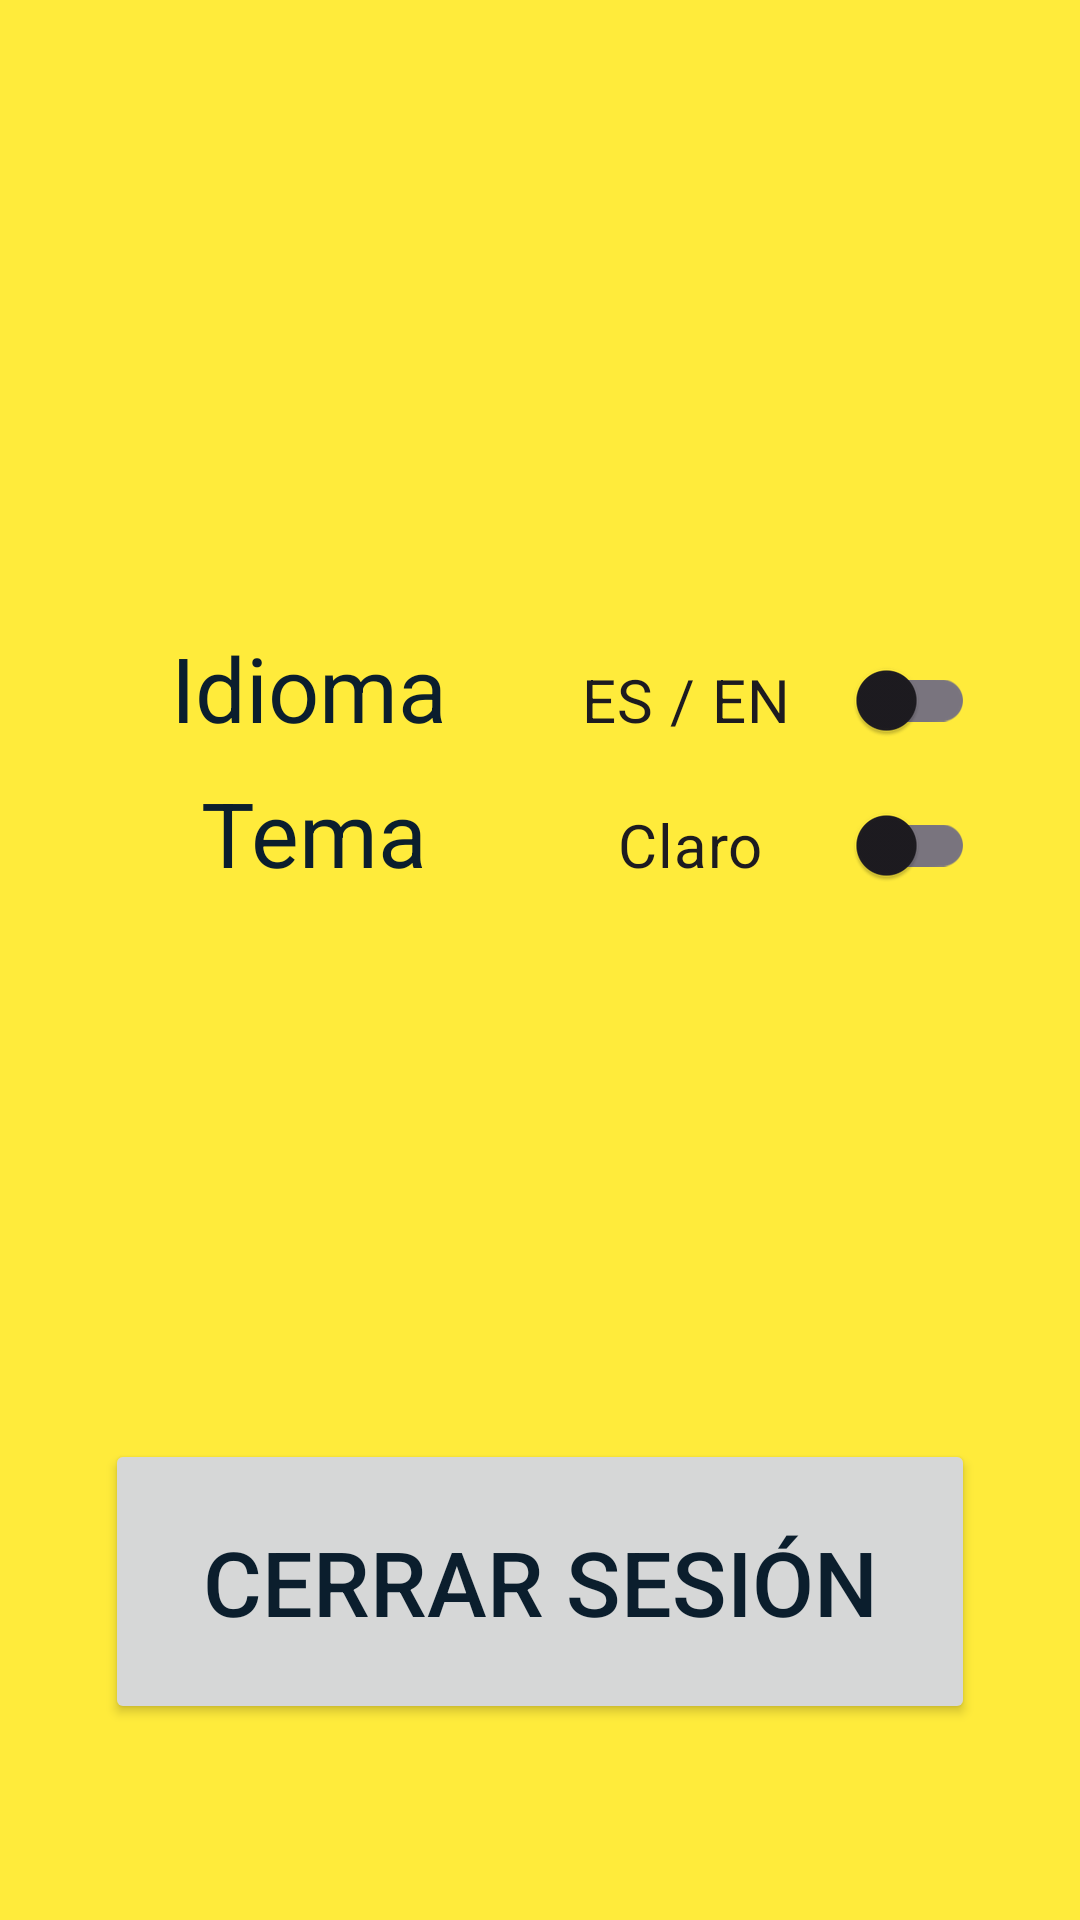

Reconstruct the res/layout file that produces this screen, plus the resources it refers to.
<!-- AndroidManifest.xml: application theme Theme.RickAndMortyTarea -->
<!-- res/layout/fragment_settings.xml -->
<?xml version="1.0" encoding="utf-8"?>
<LinearLayout xmlns:android="http://schemas.android.com/apk/res/android"
    xmlns:tools="http://schemas.android.com/tools"
    android:layout_width="match_parent"
    android:layout_height="match_parent"
    android:background="@color/yellow"
    android:orientation="vertical"
    android:padding="35dp"
    tools:context=".SettingsFragment">

    <LinearLayout
        android:layout_width="match_parent"
        android:layout_height="wrap_content"
        android:gravity="bottom|center_horizontal"
        android:layout_weight="0.5"
        android:orientation="horizontal">

        <TextView
            android:layout_width="wrap_content"
            android:layout_height="wrap_content"
            android:textSize="30sp"
            android:textColor="@color/deep_blue"
            android:gravity="center"
            android:layout_weight="1"
            android:text="@string/language_title" />

        <androidx.appcompat.widget.SwitchCompat
            android:id="@+id/swLanguage"
            android:layout_width="wrap_content"
            android:layout_height="wrap_content"
            android:gravity="center"
            android:textSize="20sp"
            android:layout_weight="1"
            android:text="@string/language"/>

    </LinearLayout>
    <LinearLayout
        android:layout_width="match_parent"
        android:layout_height="wrap_content"
        android:gravity="top|center_horizontal"
        android:layout_weight="0.5"
        android:orientation="horizontal">

        <TextView
            android:layout_width="wrap_content"
            android:layout_height="wrap_content"
            android:gravity="center"
            android:textColor="@color/deep_blue"
            android:textSize="30sp"
            android:layout_weight="1"
            android:text="@string/theme_title" />

        <androidx.appcompat.widget.SwitchCompat
            android:id="@+id/swTheme"
            android:layout_width="wrap_content"
            android:layout_height="wrap_content"
            android:gravity="center"
            android:textSize="20sp"
            android:text="@string/dark_mode"
            android:layout_weight="1"/>

    </LinearLayout>
    <LinearLayout
        android:layout_width="match_parent"
        android:layout_height="wrap_content"
        android:orientation="vertical"
        android:layout_weight="0.1">

        <Button
            android:id="@+id/btnCloseSesion"
            android:layout_width="match_parent"
            android:layout_height="match_parent"
            android:textColor="@color/deep_blue"
            android:layout_marginBottom="30dp"
            android:text="@string/close_session"
            android:textSize="30sp" />
    </LinearLayout>

</LinearLayout>
<!-- resources referenced by this layout -->
<resources>
  <color name="deep_blue">#0B1E2D</color>
  <color name="yellow">#FFEB3B</color>
  <string name="close_session">Cerrar sesión</string>
  <string name="dark_mode">Claro</string>
  <string name="language">ES / EN</string>
  <string name="language_title">Idioma</string>
  <string name="theme_title">Tema</string>
  <style name="Theme.RickAndMortyTarea" parent="Base.Theme.RickAndMortyTarea" />
  <style name="Base.Theme.RickAndMortyTarea" parent="Theme.Material3.DayNight.NoActionBar">
          
          <item name="colorPrimary">@color/neo_green</item>
          <item name="colorOnPrimary">@color/deep_blue</item>
          <item name="colorPrimaryContainer">@color/deep_blue</item>
      </style>
  <color name="neo_green">#00FF9C</color>
</resources>
